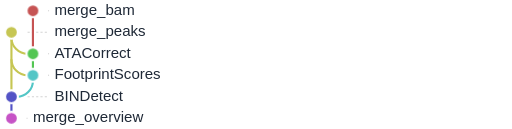
t = 0.00 s
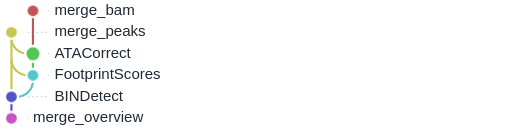
t = 1.33 s
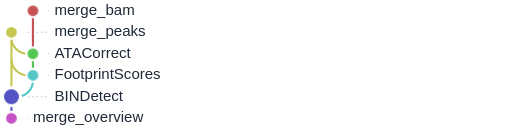
t = 2.67 s
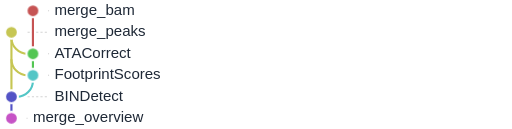
t = 4.00 s
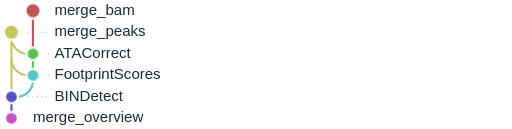
t = 5.33 s
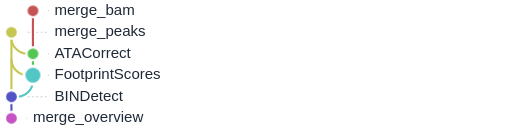
t = 6.67 s

The animated SVG that drew these frames (rendered in a browser with its animation timeline set to each time). Animation: 1 CSS @keyframes rule; one cycle of 8.00 s, repeats indefinitely.

<svg xmlns="http://www.w3.org/2000/svg" baseProfile="full" height="100%" version="1.1" viewBox="25.0,5.0,475.0,120.0" width="100%" tabindex="0" role="img" aria-labelledby="flow-title flow-description"><title id="flow-title">footprinting_timeseries_ATACseq.slim: animated rulegraph</title><desc id="flow-description">Nodes pulse in dependency order; parallel branches may pulse together. This illustrates dependencies, not execution time or live progress. Hover a node or focus this SVG to pause. Reduced-motion preferences disable animation.</desc><style>
.flow-node { transform-box: fill-box; transform-origin: center; animation: rule-pulse 4.80s ease-in-out infinite; }
@keyframes rule-pulse {
  0%, 14.5833%, 100% { transform: scale(1); }
  7.2917% { transform: scale(1.45); }
}
svg:has(.flow-node:hover) .flow-node, svg:focus .flow-node { animation-play-state: paused; }
@media (prefers-reduced-motion: reduce) { .flow-node { animation: none; } }
</style><defs /><g><line stroke="lightgrey" stroke-dasharray="2" x1="70.0" x2="69.0" y1="15.0" y2="15.0" /><line stroke="lightgrey" stroke-dasharray="2" x1="50.0" x2="69.0" y1="35.0" y2="35.0" /><line stroke="lightgrey" stroke-dasharray="2" x1="70.0" x2="69.0" y1="55.0" y2="55.0" /><line stroke="lightgrey" stroke-dasharray="2" x1="70.0" x2="69.0" y1="75.0" y2="75.0" /><line stroke="lightgrey" stroke-dasharray="2" x1="50.0" x2="69.0" y1="95.0" y2="95.0" /><line stroke="lightgrey" stroke-dasharray="2" x1="50.0" x2="49.0" y1="115.0" y2="115.0" /></g><g><line stroke="#c65353" stroke-width="2.0" x1="55.0" x2="55.0" y1="15.0" y2="55.0" /><line stroke="#53c653" stroke-width="2.0" x1="55.0" x2="55.0" y1="55.0" y2="75.0" /><line stroke="#c6c653" stroke-width="2.0" x1="35.0" x2="35.0" y1="35.0" y2="95.0" /><line stroke="#53c6c6" stroke-width="2.0" x1="55.0" x2="55.0" y1="75.0" y2="80.0" /><line stroke="#5353c6" stroke-width="2.0" x1="35.0" x2="35.0" y1="95.0" y2="115.0" /></g><g><line stroke="white" stroke-width="6.0" x1="50.0" x2="55.0" y1="55.0" y2="55.0" /><line stroke="white" stroke-width="6.0" x1="50.0" x2="55.0" y1="75.0" y2="75.0" /><line stroke="white" stroke-width="6.0" x1="35.0" x2="40.0" y1="95.0" y2="95.0" /></g><g><path d="M 35.0,40.0 a15.0,15.0 0 0,0 15.0,15.0" fill="none" stroke="#c6c653" stroke-width="2.0" /><line stroke="#c6c653" stroke-width="2.0" x1="50.0" x2="55.0" y1="55.0" y2="55.0" /><path d="M 35.0,60.0 a15.0,15.0 0 0,0 15.0,15.0" fill="none" stroke="#c6c653" stroke-width="2.0" /><line stroke="#c6c653" stroke-width="2.0" x1="50.0" x2="55.0" y1="75.0" y2="75.0" /><path d="M 55.0,80.0 a15.0,15.0 0 0,1 -15.0,15.0" fill="none" stroke="#53c6c6" stroke-width="2.0" /><line stroke="#53c6c6" stroke-width="2.0" x1="35.0" x2="40.0" y1="95.0" y2="95.0" /></g><g><circle cx="55.0" cy="15.0" fill="#c65353" id="Nmerge_bam" r="6.0" stroke="white" stroke-width="2.0" class="flow-node" style="animation-delay: 0.00s" data-level="0" /><text dominant-baseline="middle" fill="#1f2937" font-family="sans-serif" font-size="14" x="75.0" y="15.0">merge_bam</text><circle cx="35.0" cy="35.0" fill="#c6c653" id="Nmerge_peaks" r="6.0" stroke="white" stroke-width="2.0" class="flow-node" style="animation-delay: 0.00s" data-level="0" /><text dominant-baseline="middle" fill="#1f2937" font-family="sans-serif" font-size="14" x="75.0" y="35.0">merge_peaks</text><circle cx="55.0" cy="55.0" fill="#53c653" id="NATACorrect" r="6.0" stroke="white" stroke-width="2.0" class="flow-node" style="animation-delay: 0.80s" data-level="1" /><text dominant-baseline="middle" fill="#1f2937" font-family="sans-serif" font-size="14" x="75.0" y="55.0">ATACorrect</text><circle cx="55.0" cy="75.0" fill="#53c6c6" id="NFootprintScores" r="6.0" stroke="white" stroke-width="2.0" class="flow-node" style="animation-delay: 1.60s" data-level="2" /><text dominant-baseline="middle" fill="#1f2937" font-family="sans-serif" font-size="14" x="75.0" y="75.0">FootprintScores</text><circle cx="35.0" cy="95.0" fill="#5353c6" id="NBINDetect" r="6.0" stroke="white" stroke-width="2.0" class="flow-node" style="animation-delay: 2.40s" data-level="3" /><text dominant-baseline="middle" fill="#1f2937" font-family="sans-serif" font-size="14" x="75.0" y="95.0">BINDetect</text><circle cx="35.0" cy="115.0" fill="#c653c6" id="Nmerge_overview" r="6.0" stroke="white" stroke-width="2.0" class="flow-node" style="animation-delay: 3.20s" data-level="4" /><text dominant-baseline="middle" fill="#1f2937" font-family="sans-serif" font-size="14" x="55.0" y="115.0">merge_overview</text></g></svg>
